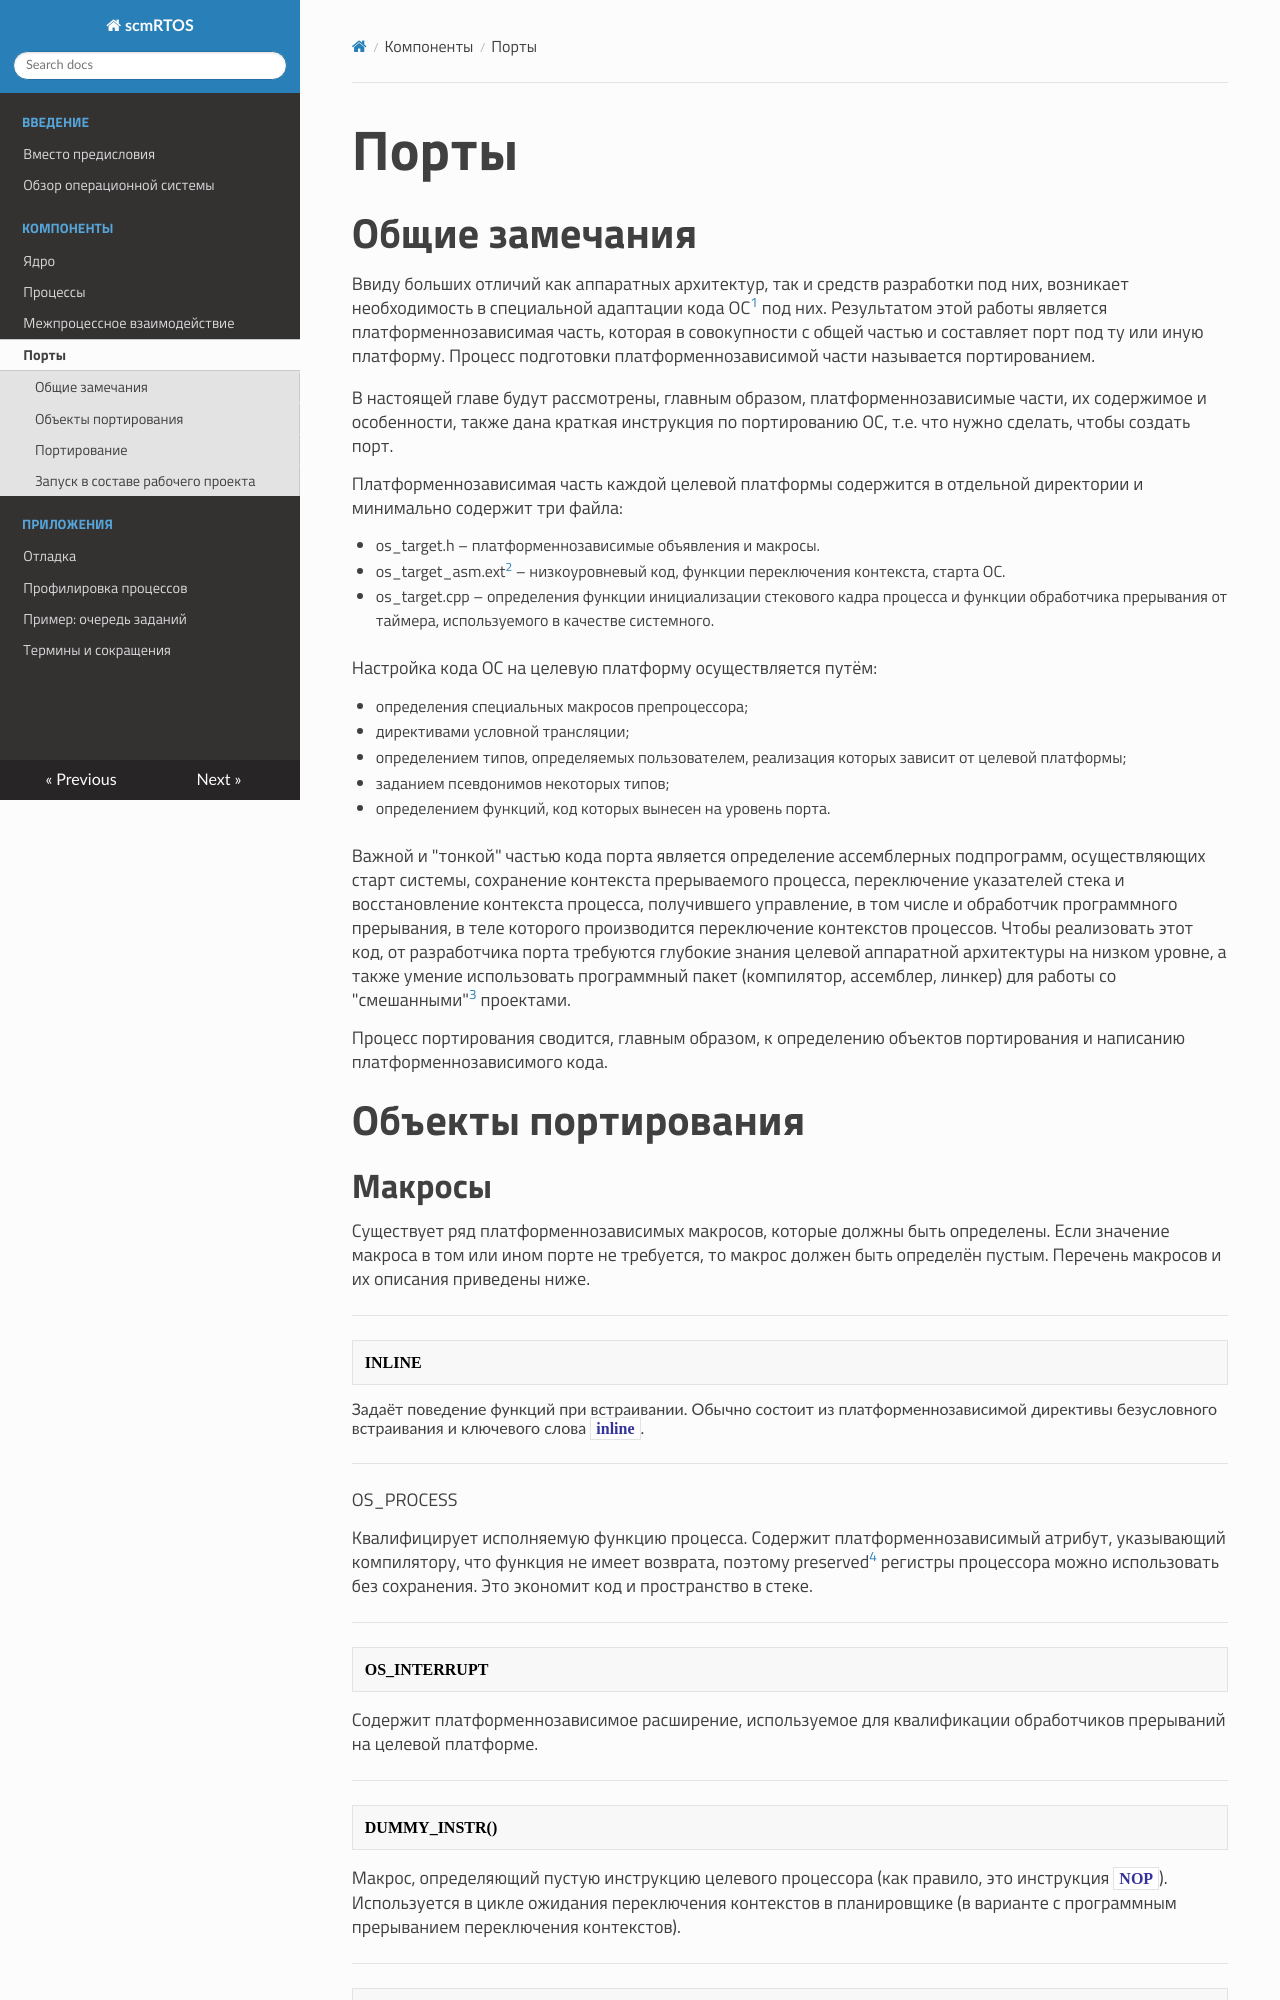

repository: scmrtos/doc-ru · page: src/ports/index.html · generator: mkdocs

# Порты

## Общие замечания

Ввиду больших отличий как аппаратных архитектур, так и средств разработки под них, возникает необходимость в специальной адаптации кода ОС[^1] под них. Результатом этой работы является платформеннозависимая часть, которая в совокупности с общей частью и составляет порт под ту или иную платформу. Процесс подготовки платформеннозависимой части называется портированием.

[^1]: Это касается не только ОС, но и других кроссплатформенных программ.

В настоящей главе будут рассмотрены, главным образом, платформеннозависимые части, их содержимое и особенности,  также дана краткая инструкция по портированию ОС, т.е. что нужно сделать, чтобы создать порт.

Платформеннозависимая часть каждой целевой платформы содержится в отдельной директории и минимально содержит три файла:

  * os_target.h – платформеннозависимые объявления и макросы.
  * os_target_asm.ext[^2] – низкоуровневый код, функции переключения контекста, старта ОС.
  * os_target.cpp – определения функции инициализации стекового кадра процесса и функции обработчика прерывания от таймера, используемого в качестве системного.

[^2]: Расширение ассемблерного файла для целевого процессора.

Настройка кода ОС на целевую платформу осуществляется путём:

  * определения специальных макросов препроцессора;
  * директивами условной трансляции;
  * определением типов, определяемых пользователем, реализация которых зависит от целевой платформы;
  * заданием псевдонимов некоторых типов;
  * определением функций, код которых вынесен на уровень порта.

Важной и "тонкой" частью кода порта является определение ассемблерных подпрограмм, осуществляющих старт системы, сохранение контекста прерываемого процесса, переключение указателей стека и восстановление контекста процесса, получившего управление, в том числе и обработчик программного прерывания, в теле которого производится переключение контекстов процессов. Чтобы реализовать этот код, от разработчика порта требуются глубокие знания целевой аппаратной архитектуры на низком уровне, а также умение использовать программный пакет (компилятор, ассемблер, линкер) для работы со "смешанными"[^3] проектами. 

[^3]: Т.е. содержащими исходные файлы на разных языках программирования&nbsp;– в нашем случае С++ и ассемблер целевой аппаратной платформы.

Процесс портирования сводится, главным образом, к определению объектов портирования и написанию платформеннозависимого кода.

## Объекты портирования
